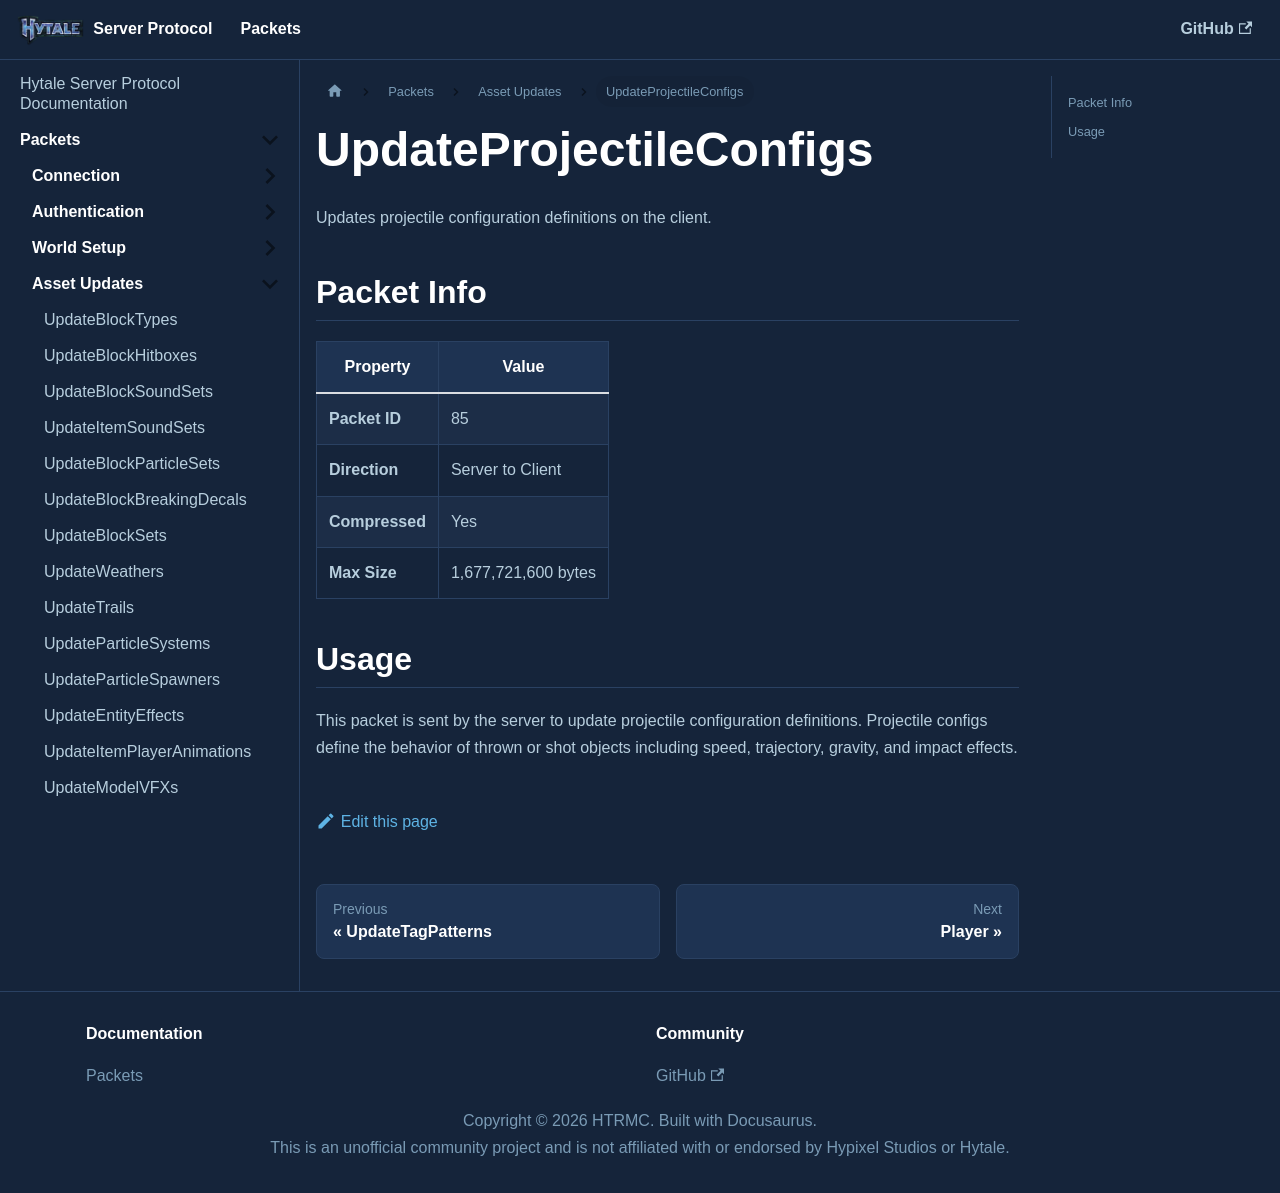

repository: HTRMC/HytaleServerDocs · page: docs/packets/assets/updateprojectileconfigs/index.html · generator: docusaurus

---
sidebar_position: 46
---

# UpdateProjectileConfigs

Updates projectile configuration definitions on the client.

## Packet Info

| Property | Value |
|----------|-------|
| **Packet ID** | 85 |
| **Direction** | Server to Client |
| **Compressed** | Yes |
| **Max Size** | 1,677,721,600 bytes |

## Usage

This packet is sent by the server to update projectile configuration definitions. Projectile configs define the behavior of thrown or shot objects including speed, trajectory, gravity, and impact effects.
